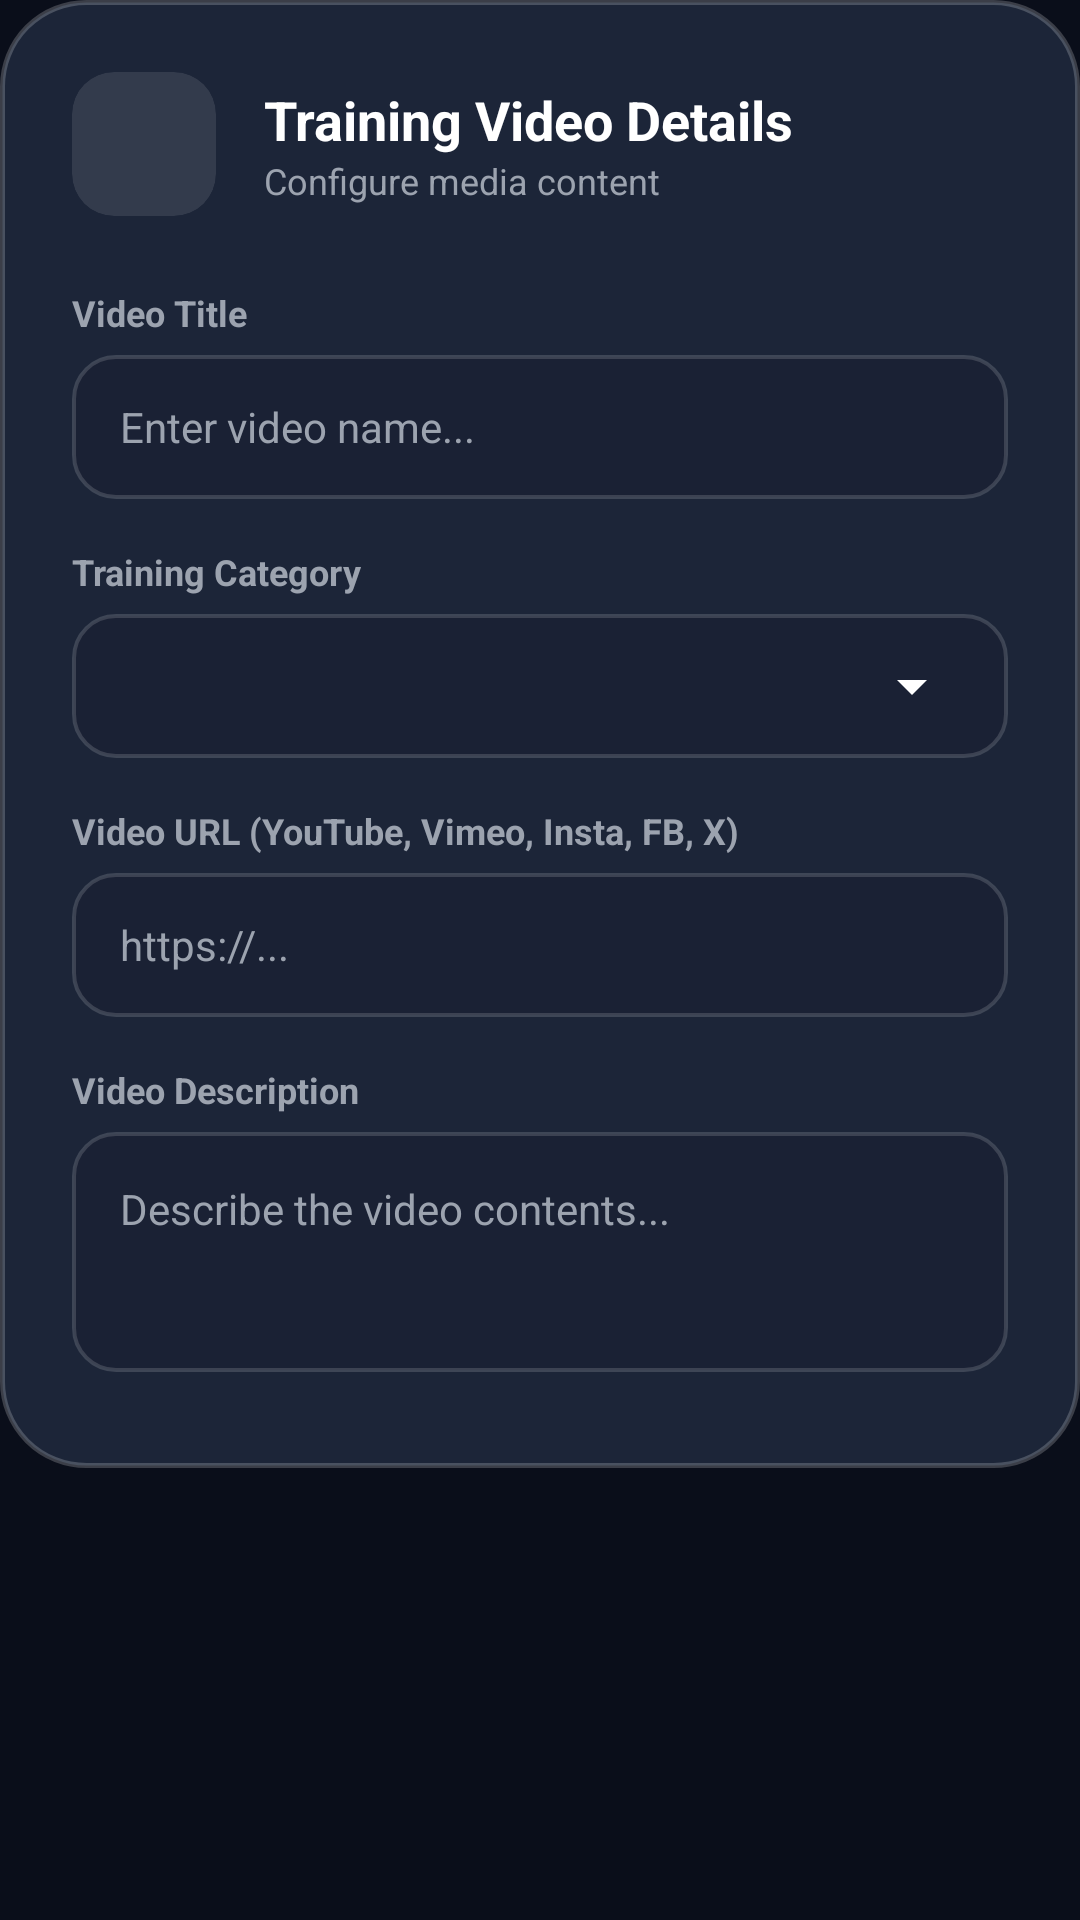

Layout XML and referenced resources for this Android screen:
<!-- AndroidManifest.xml: application theme Theme.HRApp -->
<!-- res/layout/dialog_admin_add_video.xml -->
<?xml version="1.0" encoding="utf-8"?>
<ScrollView xmlns:android="http://schemas.android.com/apk/res/android"
    android:layout_width="match_parent"
    android:layout_height="wrap_content"
    android:background="@color/transparent">

    <LinearLayout
        android:layout_width="match_parent"
        android:layout_height="wrap_content"
        android:orientation="vertical"
        android:padding="24dp"
        android:background="@drawable/bg_dialog_card">

        
        <LinearLayout
            android:layout_width="match_parent"
            android:layout_height="wrap_content"
            android:orientation="horizontal"
            android:gravity="center_vertical"
            android:layout_marginBottom="24dp">

            <androidx.cardview.widget.CardView
                android:layout_width="48dp"
                android:layout_height="48dp"
                xmlns:app="http://schemas.android.com/apk/res-auto"
                app:cardCornerRadius="14dp"
                app:cardBackgroundColor="#1AFFFFFF"
                app:cardElevation="0dp">

                <ImageView
                    android:layout_width="24dp"
                    android:layout_height="24dp"
                    android:layout_gravity="center"
                    android:src="@drawable/ic_play"
                    android:contentDescription="Video Icon" />
            </androidx.cardview.widget.CardView>

            <LinearLayout
                android:layout_width="wrap_content"
                android:layout_height="wrap_content"
                android:orientation="vertical"
                android:layout_marginStart="16dp">

                <TextView
                    android:id="@+id/dialog_header_title"
                    android:layout_width="wrap_content"
                    android:layout_height="wrap_content"
                    android:text="Training Video Details"
                    android:textColor="@color/white"
                    android:textSize="18sp"
                    android:textStyle="bold" />

                <TextView
                    android:layout_width="wrap_content"
                    android:layout_height="wrap_content"
                    android:text="Configure media content"
                    android:textColor="@color/text_sub_dark"
                    android:textSize="12sp" />
            </LinearLayout>
        </LinearLayout>

        
        <TextView
            android:layout_width="wrap_content"
            android:layout_height="wrap_content"
            android:text="Video Title"
            android:textColor="@color/text_sub_dark"
            android:textSize="12sp"
            android:textStyle="bold"
            android:layout_marginBottom="6dp" />

        <EditText
            android:id="@+id/dialog_video_title"
            android:layout_width="match_parent"
            android:layout_height="48dp"
            android:hint="Enter video name..."
            android:textColor="@color/white"
            android:textColorHint="@color/text_sub_dark"
            android:background="@drawable/bg_dialog_input"
            android:paddingHorizontal="16dp"
            android:inputType="text"
            android:textSize="14sp"
            android:layout_marginBottom="16dp" />

        
        <TextView
            android:layout_width="wrap_content"
            android:layout_height="wrap_content"
            android:text="Training Category"
            android:textColor="@color/text_sub_dark"
            android:textSize="12sp"
            android:textStyle="bold"
            android:layout_marginBottom="6dp" />

        <FrameLayout
            android:layout_width="match_parent"
            android:layout_height="48dp"
            android:background="@drawable/bg_dialog_input"
            android:layout_marginBottom="16dp"
            android:paddingHorizontal="8dp">

            <Spinner
                android:id="@+id/dialog_spinner_video_cat"
                android:layout_width="match_parent"
                android:layout_height="match_parent"
                android:backgroundTint="@color/white" />
        </FrameLayout>

        
        <TextView
            android:layout_width="wrap_content"
            android:layout_height="wrap_content"
            android:text="Video URL (YouTube, Vimeo, Insta, FB, X)"
            android:textColor="@color/text_sub_dark"
            android:textSize="12sp"
            android:textStyle="bold"
            android:layout_marginBottom="6dp" />

        <EditText
            android:id="@+id/dialog_video_url"
            android:layout_width="match_parent"
            android:layout_height="48dp"
            android:hint="https://..."
            android:textColor="@color/white"
            android:textColorHint="@color/text_sub_dark"
            android:background="@drawable/bg_dialog_input"
            android:paddingHorizontal="16dp"
            android:inputType="textUri"
            android:textSize="14sp"
            android:layout_marginBottom="16dp" />

        
        <TextView
            android:layout_width="wrap_content"
            android:layout_height="wrap_content"
            android:text="Video Description"
            android:textColor="@color/text_sub_dark"
            android:textSize="12sp"
            android:textStyle="bold"
            android:layout_marginBottom="6dp" />

        <EditText
            android:id="@+id/dialog_video_desc"
            android:layout_width="match_parent"
            android:layout_height="80dp"
            android:hint="Describe the video contents..."
            android:textColor="@color/white"
            android:textColorHint="@color/text_sub_dark"
            android:background="@drawable/bg_dialog_input"
            android:padding="16dp"
            android:inputType="textMultiLine"
            android:gravity="top"
            android:textSize="14sp"
            android:layout_marginBottom="8dp" />

    </LinearLayout>
</ScrollView>
<!-- resources referenced by this layout -->
<resources>
  <color name="text_sub_dark">#9CA3AF</color>
  <color name="transparent">#00000000</color>
  <color name="white">#FFFFFF</color>
  <!-- drawable bg_dialog_card (drawable) -->
  <?xml version="1.0" encoding="utf-8"?>
  <shape xmlns:android="http://schemas.android.com/apk/res/android">
      <solid android:color="#E61E293B" /> 
      <corners android:radius="28dp" />
      <stroke
          android:width="1.5dp"
          android:color="#33FFFFFF" /> 
  </shape>
  <!-- drawable bg_dialog_input (drawable) -->
  <?xml version="1.0" encoding="utf-8"?>
  <shape xmlns:android="http://schemas.android.com/apk/res/android">
      <solid android:color="#200A0E1A" /> 
      <corners android:radius="14dp" />
      <stroke
          android:width="1.2dp"
          android:color="#26FFFFFF" /> 
  </shape>
  <style name="Theme.HRApp" parent="Base.Theme.HRApp" />
  <style name="Base.Theme.HRApp" parent="Theme.Material3.DayNight.NoActionBar">
          
          <item name="colorPrimary">@color/primary</item>
          <item name="colorPrimaryDark">@color/primary_dark</item>
          <item name="colorSecondary">@color/info_blue</item>
          
          <item name="android:windowBackground">@color/bg_dark</item>
          <item name="android:statusBarColor">@color/bg_dark</item>
          <item name="android:windowLightStatusBar">false</item>
      </style>
  <color name="primary">#6200EE</color>
  <color name="primary_dark">#3700B3</color>
  <color name="info_blue">#3B82F6</color>
  <color name="bg_dark">#0A0E1A</color>
</resources>
